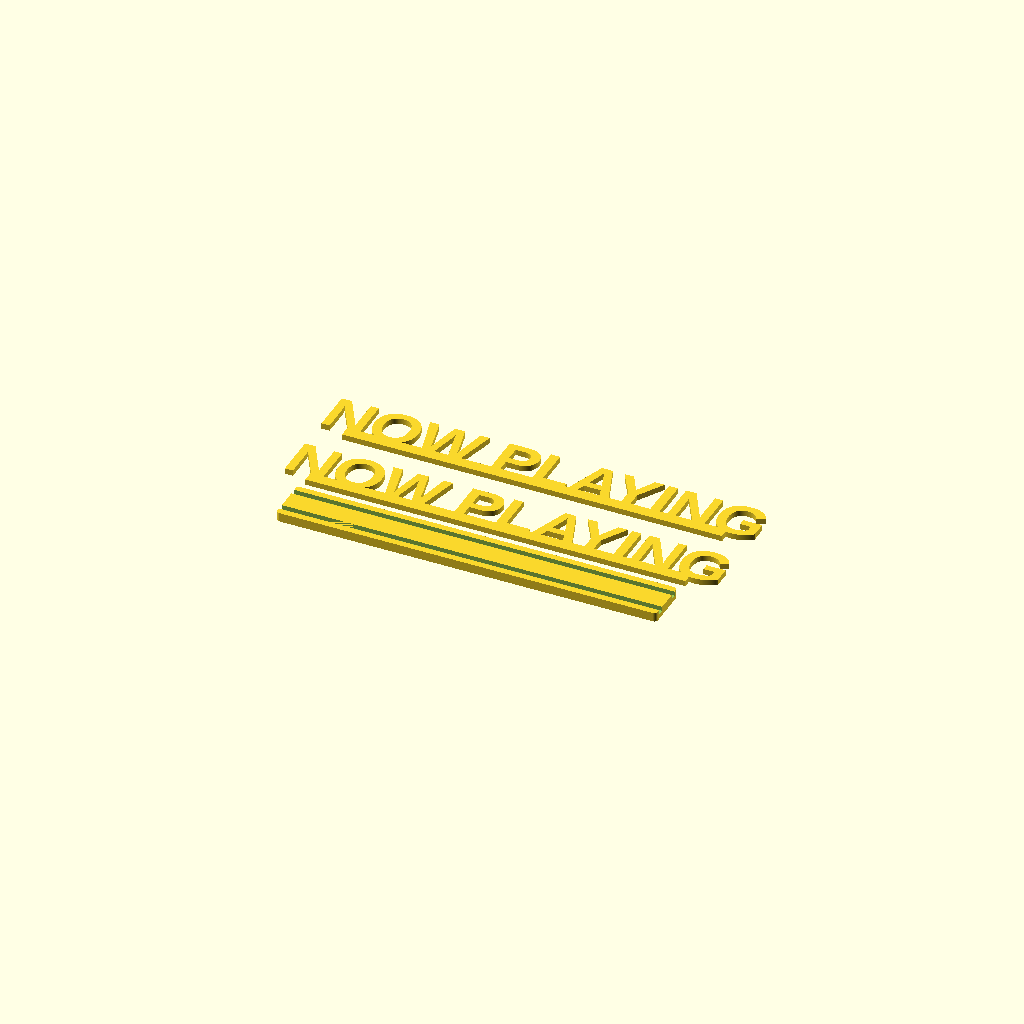
Cell 1: the model at its default parameters.
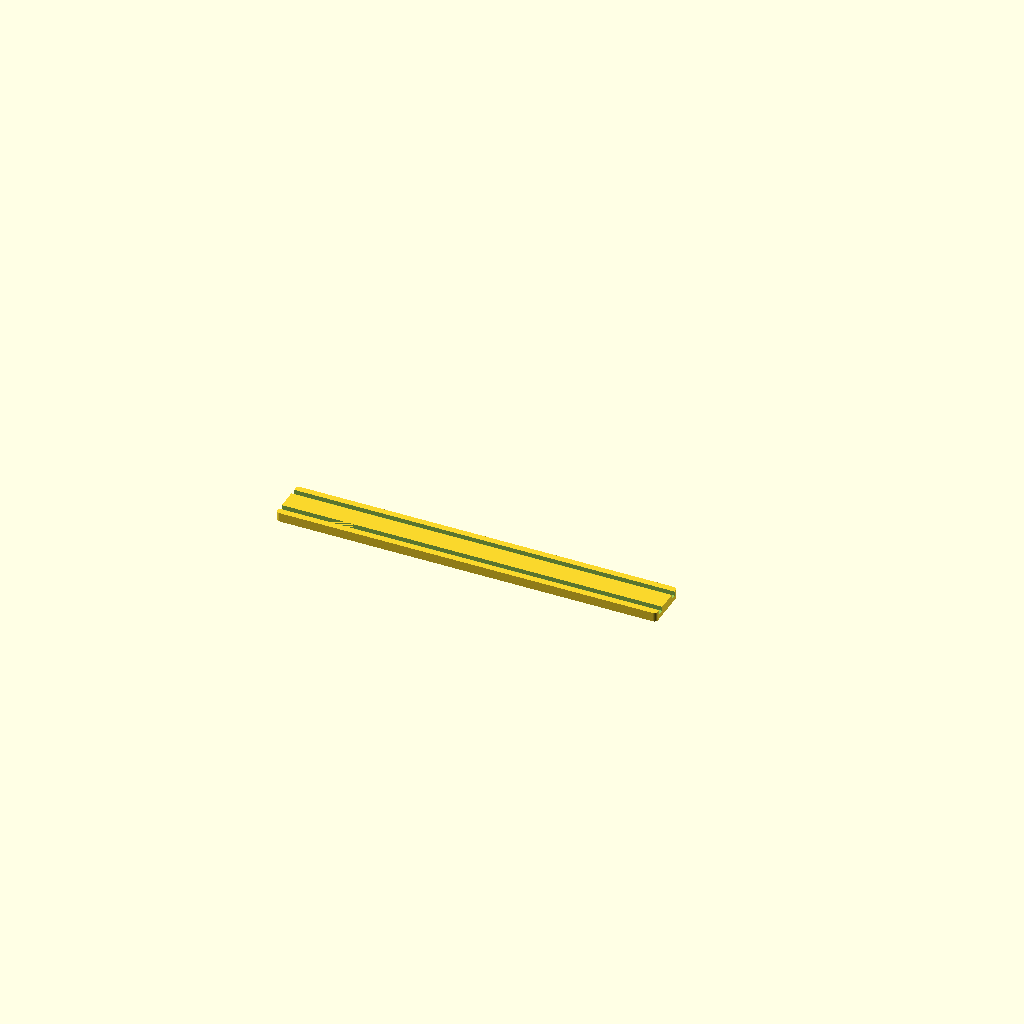
Cell 2 — part set to "baseplate", the other parameters unchanged.
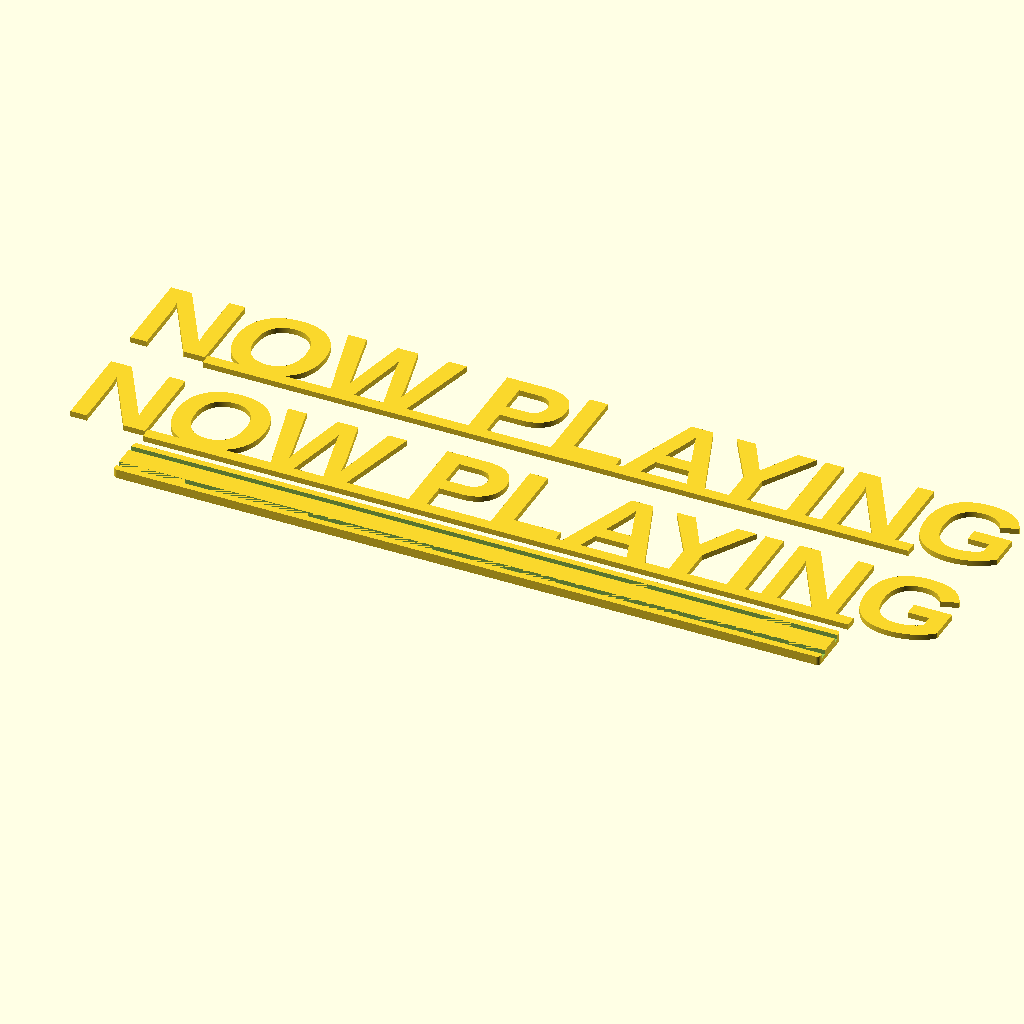
Cell 3 — font_size set to 80, the other parameters unchanged.
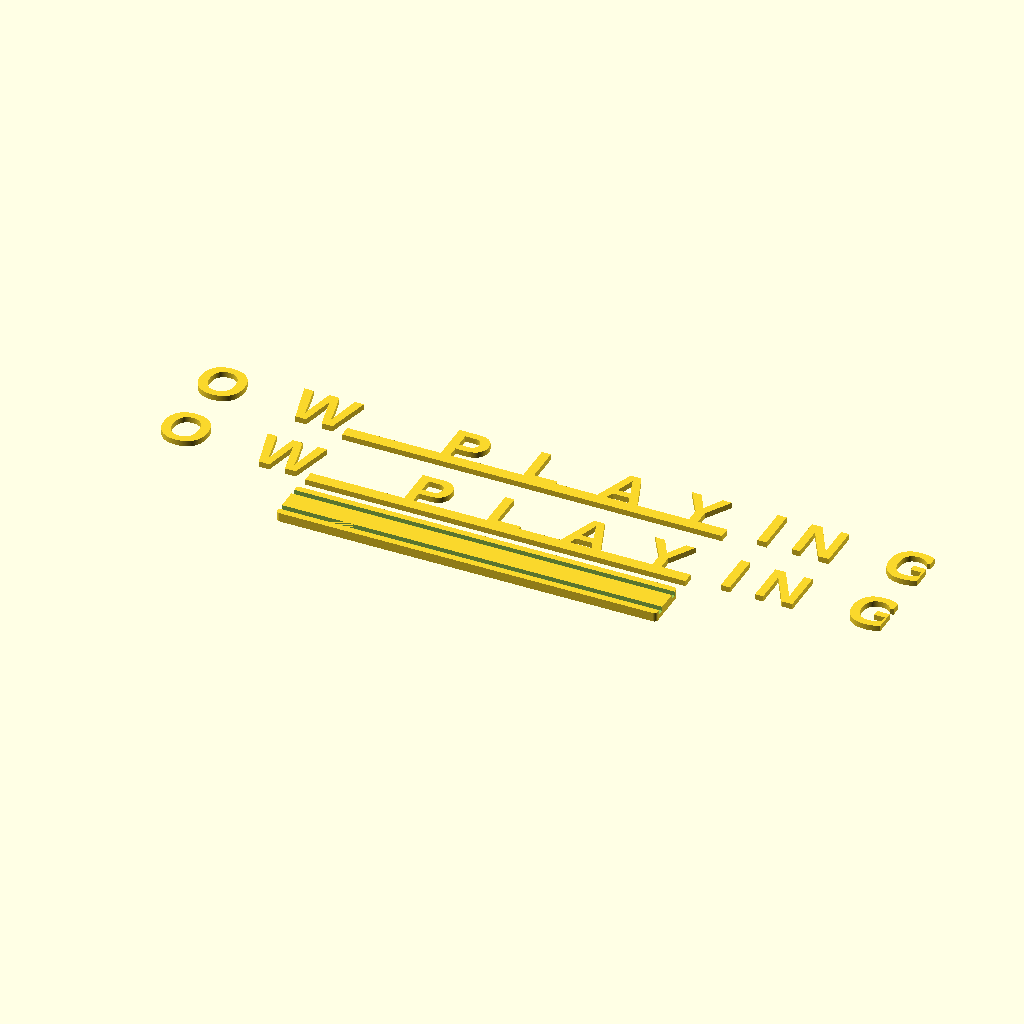
Cell 4: letter_spacing = 2 (everything else at default).
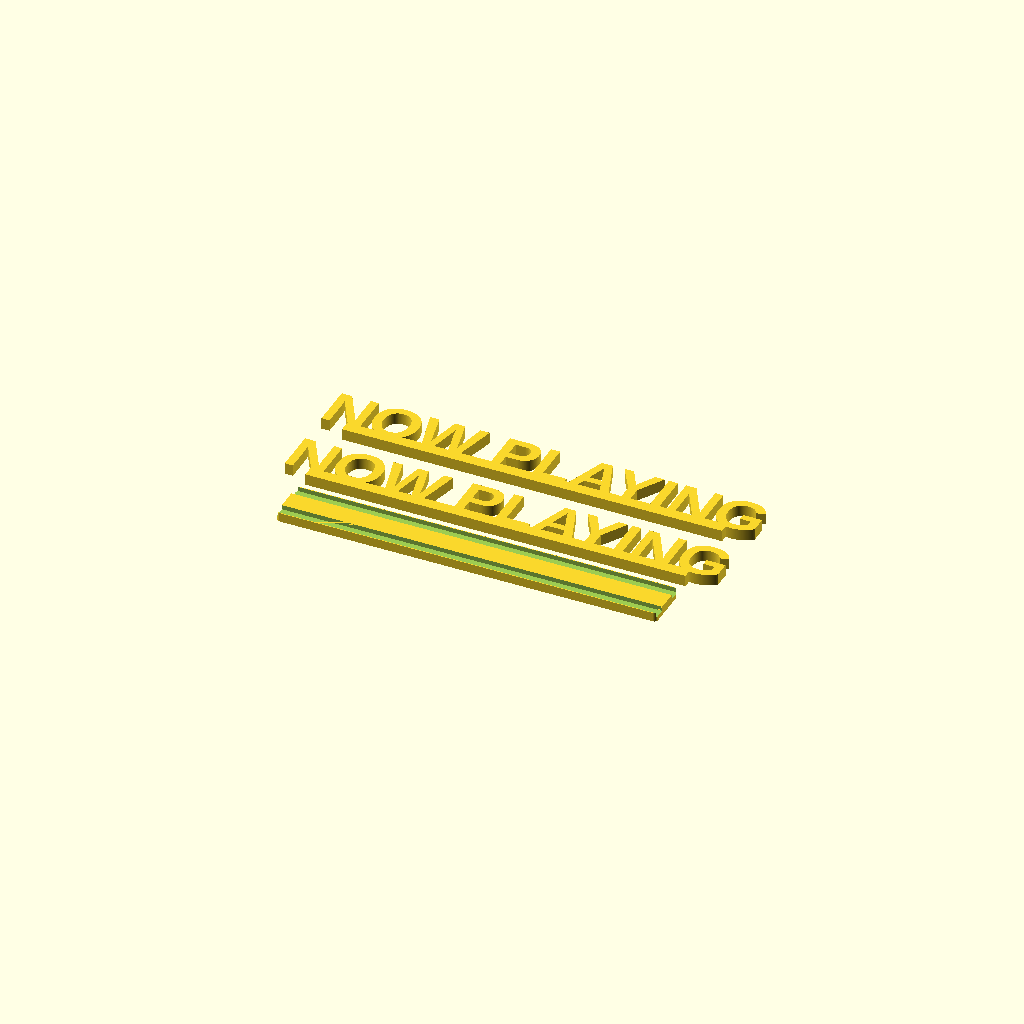
Cell 5 — text_thickness set to 10, the other parameters unchanged.
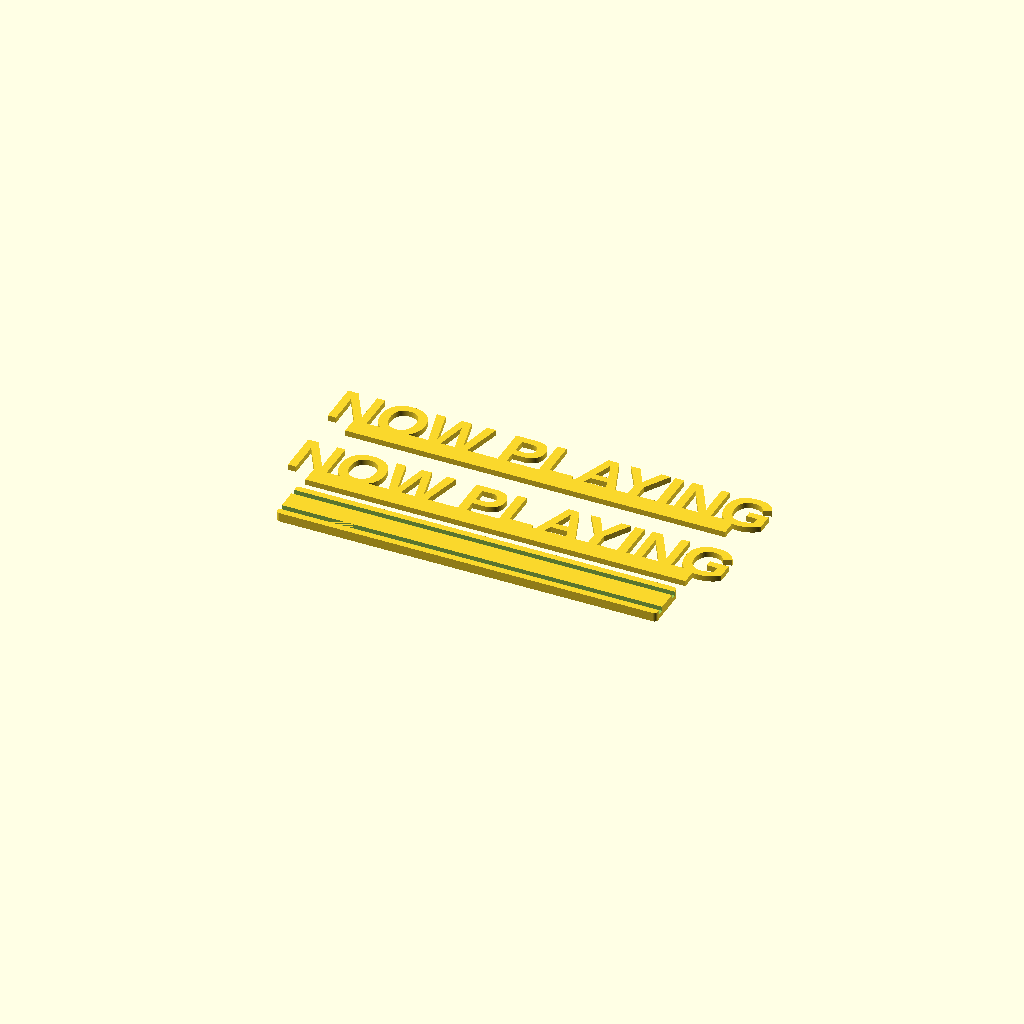
Cell 6: the same model with bar_height = 12.
All cells are drawn from one camera (rotation 55°, 0°, 25°, orthographic, colour scheme Cornfield), so only the parameter changes between them.
OpenSCAD source file vinyl_stand/now_playing_stand.scad:
// ================================================================
// "Now Playing" Vinyl Record Display Stand
// ================================================================
// Title:    Now Playing - Vinyl Display Stand
// Author:   <your name here>
// License:  CC0 1.0 (public domain dedication)
//
// Two printable part types, all flat on the bed, letters facing up:
//     * baseplate  - rectangular stand with two full-width grooves
//     * text_plate - underline bar + "Now Playing" (print TWO copies,
//                    one for each groove)
// A 12" record sleeve stands upright in the gap between the two plates.
//
// Recommended slicer settings:
//     Layer height : 0.2 mm
//     Infill       : 20%
//     Walls        : 3 perimeters
//     Supports     : none required in the default orientation
//
// Listing available fonts:
//     `openscad --info` on the command line, or Help > Font List
//     inside the OpenSCAD GUI.
// ================================================================

/* [Text] */
display_text      = "NOW PLAYING";
font_family       = "Liberation Sans:style=Bold";
font_size         = 40;
letter_spacing    = 1.0;   // passed to text(spacing = ...)
text_thickness    = 5;     // extrusion height of both letters and bar
bar_height        = 6;     // visible bar height above the baseplate
extra_bar_overlap = 3;     // how far the bar reaches up into glyphs.
                           // Some fonts draw rounded caps (O, G, C)
                           // slightly above the reported baseline, so
                           // a generous overlap guarantees every glyph
                           // fuses with the bar. Raise further if any
                           // letter still shows a gap.

/* [Baseplate] */
base_thickness     = 8;
base_depth         = 40;   // front-to-back dimension (Y)
vinyl_gap          = 18;   // clear space between grooves (sleeve ~3-6 mm)
base_margin        = 20;   // extra base length past the text on each side
base_corner_radius = 3;    // rounded baseplate corners

/* [Fit / Print] */
tolerance    = 0.15;       // single knob - propagates everywhere
groove_depth = 4;          // clamped internally to at most base_thickness/2
$fa = 2;
$fs = 0.4;

/* [Advanced] */
// OpenSCAD cannot measure rendered text, so the base length is estimated
// from a generous per-character factor (option (a) in the design spec).
// If the estimate looks too loose or too tight for your chosen font,
// measure the text in the preview and set this value > 0 to force an
// exact plate length.
text_width_override = 0;

/* [Output] */
// Render a single part, or lay them out flat on the bed for a visual
// check (this is NOT an assembly view). Both text plates are identical,
// so the single "text_plate" option is what you print twice.
part = "all"; // [all, baseplate, text_plate]

// ---------------------------------------------------------------
// Derived values - do not edit, change the parameters above instead
// ---------------------------------------------------------------
groove_width  = text_thickness + 2 * tolerance;         // 5.30 by default
safe_groove_d = min(groove_depth, base_thickness / 2);  // never > half base
eps           = 0.02;                                   // cleanup fudge

function est_text_width(txt) =
    text_width_override > 0
        ? text_width_override
        : len(txt) * font_size * 0.65 + 8;

// Baseplate runs the full length; both grooves span it edge-to-edge.
function base_length() = est_text_width(display_text) + 2 * base_margin;

// Each text plate is slightly shorter than the groove so it drops in
// with a little play along its length.
function plate_length() = base_length() - 2 * tolerance;

// ---------------------------------------------------------------
// Modules
// ---------------------------------------------------------------

// Underline bar unioned with extruded letters into a single body.
// Local frame:
//     X : plate length, centered on 0 (matches base_length - play)
//     Y : bar bottom at -safe_groove_d, bar top at +bar_height
//     Z : 0 up to text_thickness (lies flat on the bed)
//
// The lowest safe_groove_d of the plate is letter-free by construction:
// letters are placed with baseline at (bar_height - extra_bar_overlap)
// and then intersected with y >= 0 so no descender leaks into the
// groove region, guaranteeing a predictable rectangular press-fit.
module text_plate() {
    w = plate_length();
    linear_extrude(height = text_thickness) {
        union() {
            // -------- underline bar (full plate footprint) --------
            translate([-w/2, -safe_groove_d])
                square([w, safe_groove_d + bar_height]);

            // -------- letters, clipped above the groove line ------
            intersection() {
                translate([0, bar_height - extra_bar_overlap])
                    text(display_text,
                         size    = font_size,
                         font    = font_family,
                         spacing = letter_spacing,
                         halign  = "center",
                         valign  = "baseline");
                // Keep only the portion above y = 0 (above the groove).
                translate([-w, 0])
                    square([2*w, font_size * 3]);
            }
        }
    }
}

// A full-width groove cut - positive solid, subtracted from the base.
// Runs the entire length of the baseplate (edge to edge).
module groove_cutter() {
    L = base_length();
    translate([-(L/2 + eps),
               -groove_width/2,
                base_thickness - safe_groove_d])
        cube([L + 2*eps, groove_width, safe_groove_d + eps]);
}

// Rounded rectangular slab with two parallel full-width grooves.
module baseplate() {
    L = base_length();
    W = base_depth;
    r = min(base_corner_radius, min(L, W)/2 - 0.1);

    difference() {
        linear_extrude(height = base_thickness)
            offset(r = r)
                square([L - 2*r, W - 2*r], center = true);

        // Groove A - on the -Y side of the base
        translate([0, -(vinyl_gap/2 + groove_width/2), 0])
            groove_cutter();

        // Groove B - on the +Y side of the base
        translate([0,  (vinyl_gap/2 + groove_width/2), 0])
            groove_cutter();
    }
}

// ---------------------------------------------------------------
// Dispatcher
// ---------------------------------------------------------------

if (part == "baseplate") {
    baseplate();
} else if (part == "text_plate") {
    text_plate();
} else {
    // "all" - flat preview: baseplate plus TWO identical text plates
    // stacked above it in Y. Print both plates from the same STL.
    gap         = 15;
    plate_h_y   = safe_groove_d + bar_height + font_size * 1.1;

    baseplate();

    translate([0, base_depth/2 + gap + safe_groove_d, 0])
        text_plate();

    translate([0, base_depth/2 + gap + safe_groove_d + plate_h_y + gap, 0])
        text_plate();
}
Customizer parameters (derived from the source; name, type, default, range or options):
display_text: string, default "NOW PLAYING"
font_family: string, default "Liberation Sans:style=Bold"
font_size: number, default 40
letter_spacing: number, default 1
text_thickness: number, default 5
bar_height: number, default 6
extra_bar_overlap: number, default 3
base_thickness: number, default 8
base_depth: number, default 40
vinyl_gap: number, default 18
base_margin: number, default 20
base_corner_radius: number, default 3
tolerance: number, default 0.15
groove_depth: number, default 4
text_width_override: number, default 0
part: string, default "all", options "all", "baseplate", "text_plate"
eps: number, default 0.02
